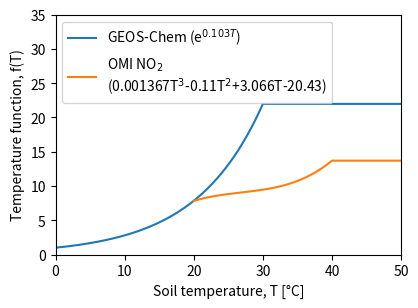

Python code for this plot: (Note: this script raises an exception after producing the figure.)
"""
Created on January 1, 2020

[redacted]
"""

import matplotlib.pyplot as plt
import numpy as np
from numpy.polynomial.polynomial import polyval

# [redacted]
e_coef = 0.103

# [redacted]
scale = 6.946064443381983
a = 1.96806255e-04 * scale
b = -1.58243202e-02 * scale
c = 4.41335109e-01 * scale
d = -2.94186799e+0 * scale

print(a,b,c,d)

a = 0.001367
b = -0.11
c = 3.066
d = -20.43

# temperature for Hudman's
temp1 = np.arange(0, 50.01, 0.1)
H_temp = np.array(temp1)
H_temp[H_temp>=30.0] = 30.0
H_temp_func = np.exp(e_coef * H_temp)
print(H_temp[200])
print(H_temp_func[200])

# temperature for Olikawa's
temp2 = np.arange(20.0, 50.01, 0.1)
O_temp = np.array(temp2)
O_temp[O_temp>=40.0] = 40.0
O_temp_func = polyval(O_temp, [d,c,b,a])
print(O_temp[0])
print(O_temp_func[0])
print(H_temp_func[200]/O_temp_func[0])

# plot
fig = plt.figure()
ax = fig.add_subplot(111)
ax.plot(temp1, H_temp_func, label=r'GEOS-Chem (e$^{'+str(e_coef)+'T}$)')
ax.plot(temp2, O_temp_func, 
        label=
        'OMI NO$_2$\n('+str(a)+'T$^3$'+str(b)+'T$^2$+'+str(c)+'T'+str(d)+')')
ax.set_xlim([0, 50])
ax.set_ylim([0, 35])
ax.set_xlabel(u'Soil temperature, T [\u00B0C]')
ax.set_ylabel('Temperature function, f(T)')
plt.legend(loc='upper left')
plt.subplots_adjust(top=0.75, bottom=0.25, left=0.23, right=0.77)
plt.savefig('../figure/temp_func_fit_OMI_NO2.png', format='png', dpi=300)
